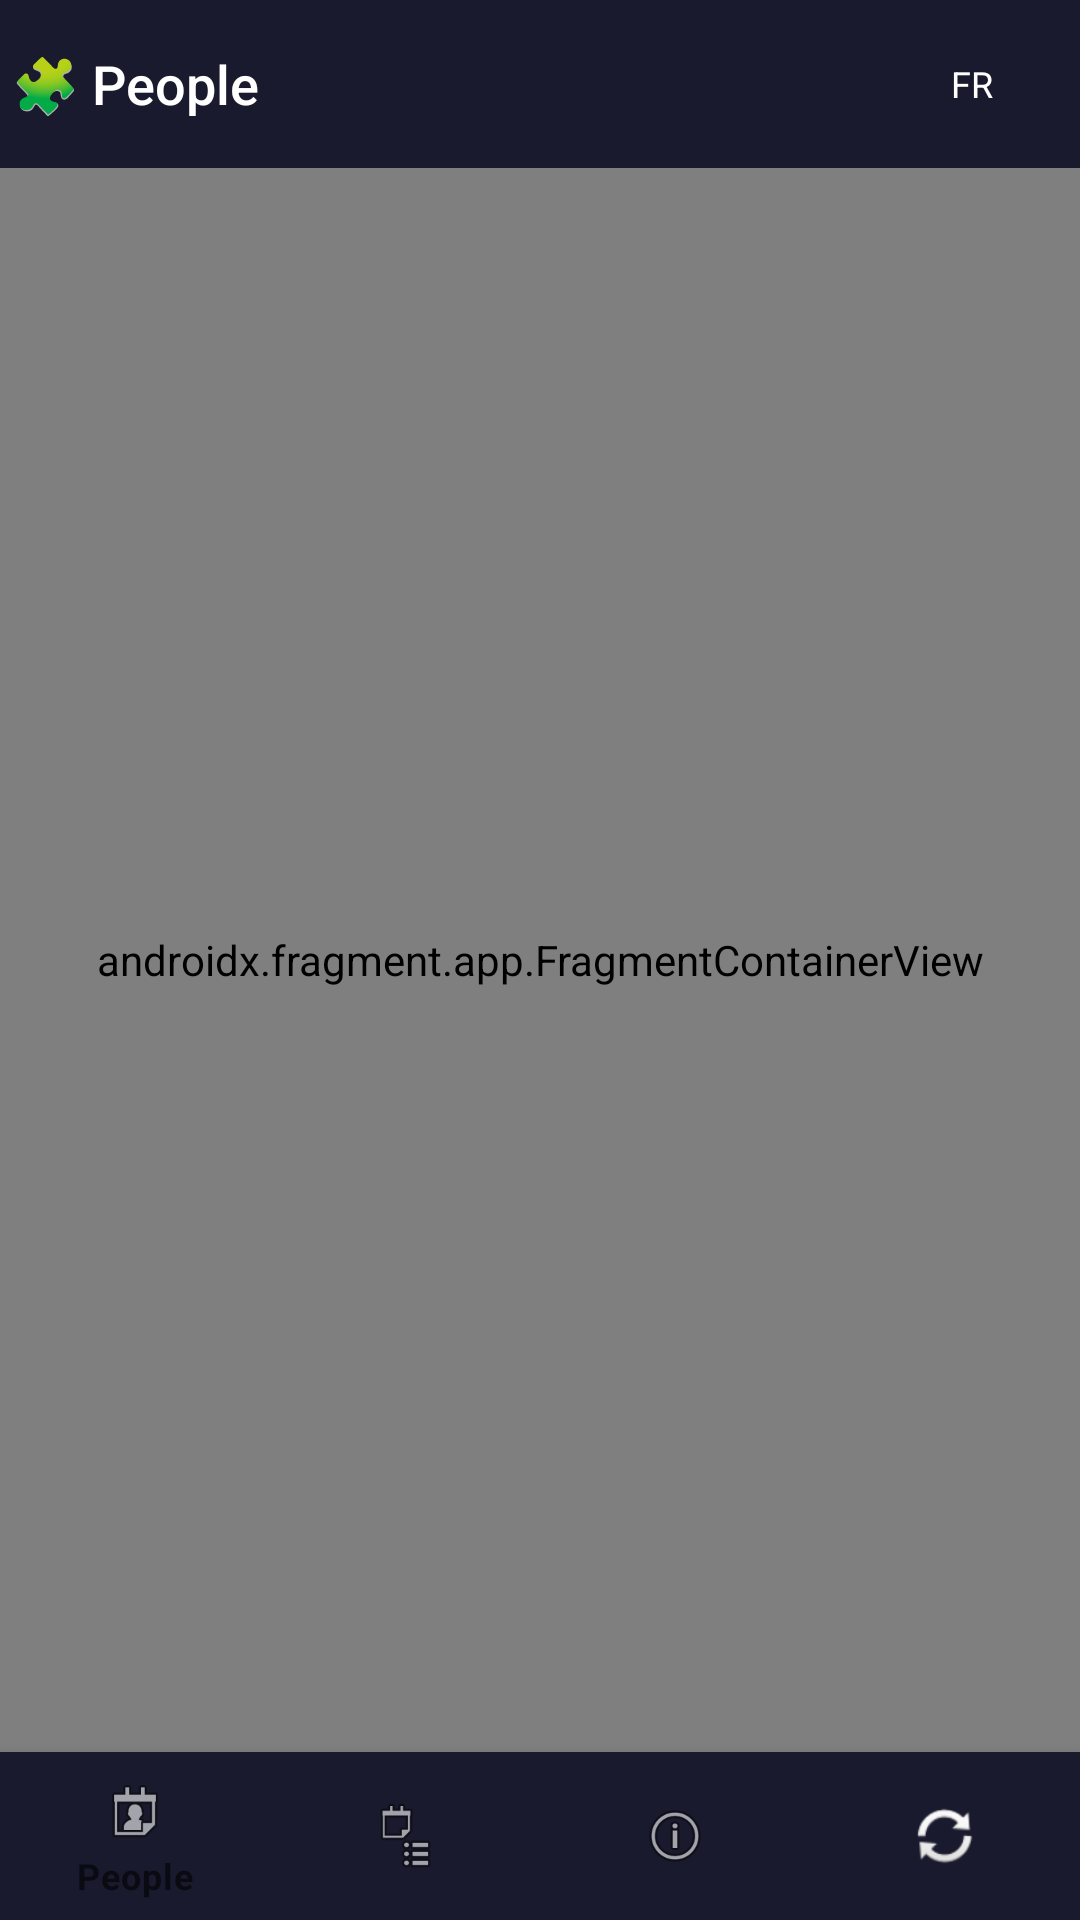

Produce the Android XML layout that renders to this screen, including the resource entries it uses.
<!-- AndroidManifest.xml: application theme Theme.PeopleModeler -->
<!-- res/layout/activity_main.xml -->
<?xml version="1.0" encoding="utf-8"?>
<androidx.constraintlayout.widget.ConstraintLayout
    xmlns:android="http://schemas.android.com/apk/res/android"
    xmlns:app="http://schemas.android.com/apk/res-auto"
    android:layout_width="match_parent"
    android:layout_height="match_parent"
    android:background="@color/colorBackground">

    
    <LinearLayout
        android:id="@+id/topBar"
        android:layout_width="match_parent"
        android:layout_height="56dp"
        android:background="@color/colorPrimary"
        android:orientation="horizontal"
        android:paddingStart="4dp"
        android:paddingEnd="16dp"
        android:gravity="center_vertical"
        app:layout_constraintTop_toTopOf="parent"
        app:layout_constraintStart_toStartOf="parent">

        <TextView
            android:id="@+id/btnBack"
            android:layout_width="48dp"
            android:layout_height="48dp"
            android:text="←"
            android:textColor="@color/colorText"
            android:textSize="20sp"
            android:gravity="center"
            android:visibility="gone"
            android:clickable="true"
            android:focusable="true"/>

        <TextView
            android:id="@+id/appTitle"
            android:layout_width="0dp"
            android:layout_height="wrap_content"
            android:layout_weight="1"
            android:text="@string/app_title"
            android:textColor="@color/colorText"
            android:textSize="18sp"
            android:fontFamily="sans-serif-medium"/>

        <TextView
            android:id="@+id/btnLang"
            android:layout_width="40dp"
            android:layout_height="40dp"
            android:text="FR"
            android:textColor="@color/colorText"
            android:textSize="12sp"
            android:gravity="center"
            android:clickable="true"
            android:focusable="true"/>
    </LinearLayout>

    
    <androidx.fragment.app.FragmentContainerView
        android:id="@+id/nav_host_fragment"
        android:name="androidx.navigation.fragment.NavHostFragment"
        android:layout_width="match_parent"
        android:layout_height="0dp"
        app:defaultNavHost="true"
        app:navGraph="@navigation/nav_graph"
        app:layout_constraintTop_toBottomOf="@id/topBar"
        app:layout_constraintBottom_toTopOf="@id/bottomNav"
        app:layout_constraintStart_toStartOf="parent"
        app:layout_constraintEnd_toEndOf="parent"/>

    
    <com.google.android.material.bottomnavigation.BottomNavigationView
        android:id="@+id/bottomNav"
        android:layout_width="match_parent"
        android:layout_height="wrap_content"
        android:background="@color/colorPrimary"
        app:itemIconTint="@color/bottom_nav_color"
        app:itemTextColor="@color/bottom_nav_color"
        app:menu="@menu/bottom_nav_menu"
        app:layout_constraintBottom_toBottomOf="parent"
        app:layout_constraintStart_toStartOf="parent"
        app:layout_constraintEnd_toEndOf="parent"/>

</androidx.constraintlayout.widget.ConstraintLayout>
<!-- resources referenced by this layout -->
<resources>
  <color name="colorBackground">#0F3460</color>
  <color name="colorPrimary">#1A1A2E</color>
  <color name="colorText">#FFFFFF</color>
  <string name="app_title">🧩 People</string>
  <style name="Theme.PeopleModeler" parent="Theme.MaterialComponents.DayNight.NoActionBar">
          <item name="colorPrimary">@color/colorPrimary</item>
          <item name="colorPrimaryVariant">@color/colorPrimaryVariant</item>
          <item name="colorOnPrimary">@color/colorOnPrimary</item>
          <item name="colorSecondary">@color/colorSecondary</item>
          <item name="colorOnSecondary">@color/colorOnSecondary</item>
          <item name="android:colorBackground">@color/colorBackground</item>
          <item name="colorSurface">@color/colorSurface</item>
          <item name="android:windowLightStatusBar">false</item>
          <item name="android:statusBarColor">@color/colorPrimary</item>
      </style>
  <color name="colorPrimaryVariant">#16213E</color>
  <color name="colorOnPrimary">#FFFFFF</color>
  <color name="colorSecondary">#E94560</color>
  <color name="colorOnSecondary">#FFFFFF</color>
  <color name="colorSurface">#1A1A2E</color>
</resources>
